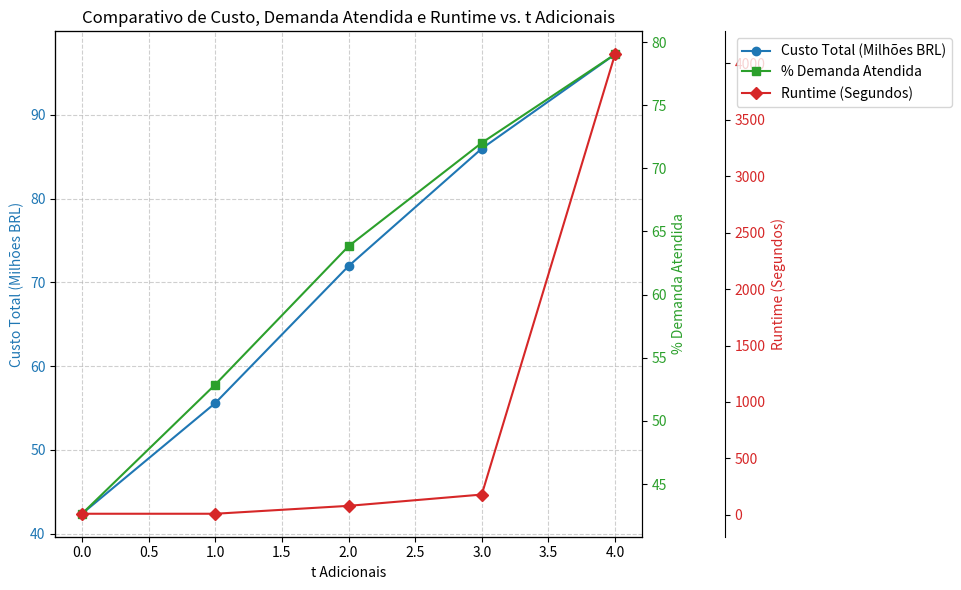

Recreate this plot in Python.
import matplotlib.pyplot as plt
import numpy as np

# Data provided
t_adicionais = np.array([0, 1, 2, 3, 4])
custo_total = np.array([42372522.59, 55592003.17, 71948736.19, 85983801.55, 97243377.37])
demanda_atendida = np.array([42.65, 52.88, 63.83, 72.02, 79.03])

# Convert runtime to seconds for easier plotting
# 10s = 10
# 1m20s = 80
# 3m = 180
# 68m = 4080
runtime_seconds = np.array([10, 10, 80, 180, 4080])

# Create figure and axes objects
fig, ax1 = plt.subplots(figsize=(10, 6))

# Plot Custo Total on primary y-axis (ax1)
ax1.plot(t_adicionais, custo_total / 1e6, 'o-', color='tab:blue', label='Custo Total (Milhões BRL)')
ax1.set_xlabel('t Adicionais')
ax1.set_ylabel('Custo Total (Milhões BRL)', color='tab:blue')
ax1.tick_params(axis='y', labelcolor='tab:blue')
ax1.grid(True, linestyle='--', alpha=0.6)

# Create a second y-axis for % Demanda Atendida and Runtime
ax2 = ax1.twinx()

# Plot % Demanda Atendida on secondary y-axis (ax2)
ax2.plot(t_adicionais, demanda_atendida, 's-', color='tab:green', label='% Demanda Atendida')
ax2.set_ylabel('% Demanda Atendida', color='tab:green')
ax2.tick_params(axis='y', labelcolor='tab:green')

# Create a third y-axis for Runtime (sharing the same x-axis as ax1 and ax2)
# We'll use a different scale for runtime if needed, but for now, let's see how it looks.
# Alternatively, if runtime scale is too different, you might consider a log scale or a separate plot.
ax3 = ax1.twinx()
# Offset the spine of ax3 to the right to avoid overlapping with ax2
ax3.spines['right'].set_position(('outward', 60)) # Adjust 60 based on your preference

ax3.plot(t_adicionais, runtime_seconds, 'D-', color='tab:red', label='Runtime (Segundos)')
ax3.set_ylabel('Runtime (Segundos)', color='tab:red')
ax3.tick_params(axis='y', labelcolor='tab:red')


# Add a title
plt.title('Comparativo de Custo, Demanda Atendida e Runtime vs. t Adicionais')

# Add legends from all axes
lines, labels = ax1.get_legend_handles_labels()
lines2, labels2 = ax2.get_legend_handles_labels()
lines3, labels3 = ax3.get_legend_handles_labels()
ax3.legend(lines + lines2 + lines3, labels + labels2 + labels3, loc='upper left', bbox_to_anchor=(1.15, 1))

# Adjust layout to prevent labels from overlapping
fig.tight_layout()

# Show the plot
plt.show()